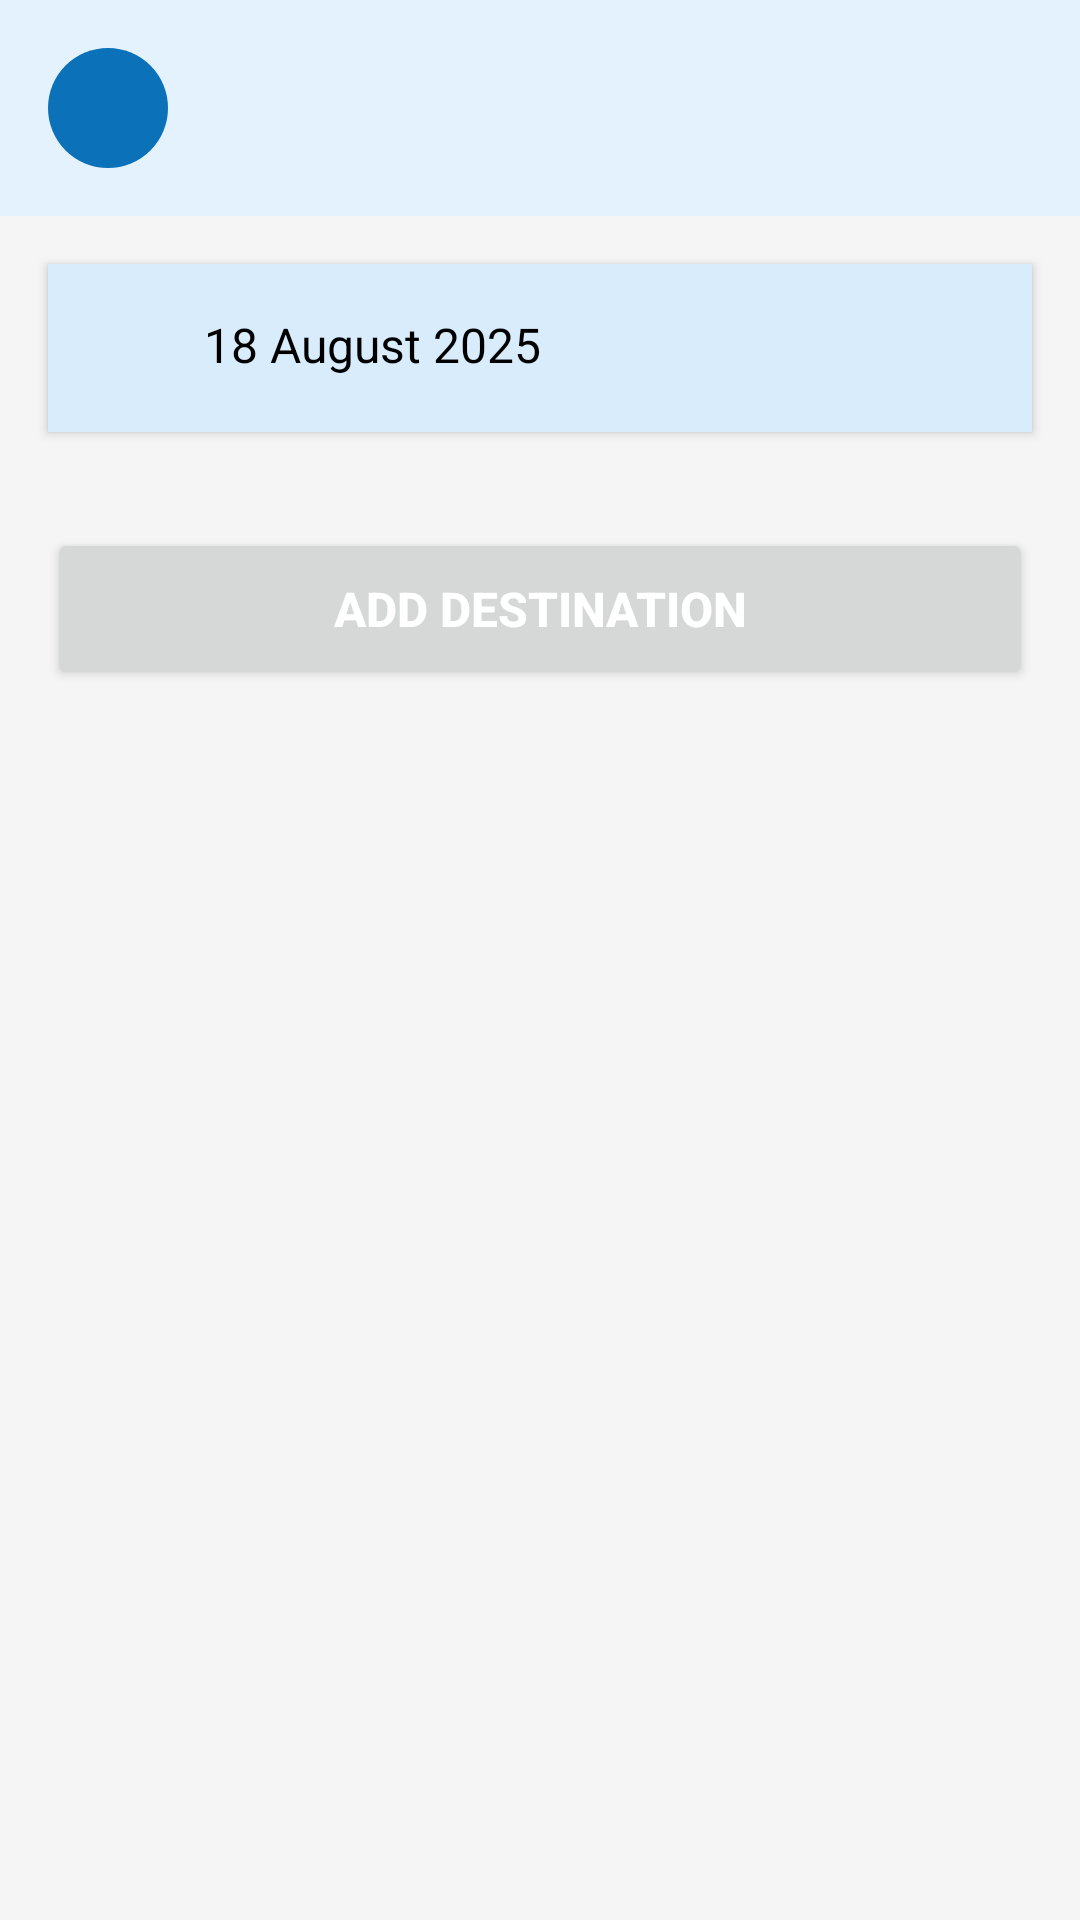

The Android layout XML behind this screen, and the referenced resources:
<!-- AndroidManifest.xml: application theme Theme.TravelApp -->
<!-- res/layout/fragment_destinations_list.xml -->
<?xml version="1.0" encoding="utf-8"?>
<LinearLayout xmlns:android="http://schemas.android.com/apk/res/android"
    android:orientation="vertical"
    android:layout_width="match_parent"
    android:layout_height="match_parent"
    android:background="#F5F5F5">

    
    <LinearLayout
        android:orientation="horizontal"
        android:background="#E3F2FD"
        android:padding="16dp"
        android:layout_width="match_parent"
        android:layout_height="wrap_content">

        <ImageView
            android:id="@+id/btn_back"
            android:src="@drawable/ic_launcher_foreground"
            android:background="@drawable/circle_background"
            android:padding="8dp"
            android:layout_width="40dp"
            android:layout_height="40dp" />

        <View
            android:layout_width="0dp"
            android:layout_height="1dp"
            android:layout_weight="1" />

        <ImageView
            android:src="@drawable/ic_launcher_foreground"
            android:layout_width="24dp"
            android:layout_height="24dp" />

    </LinearLayout>

    
    <LinearLayout
        android:orientation="horizontal"
        android:background="#D9ECFB"
        android:layout_margin="16dp"
        android:padding="16dp"
        android:layout_width="match_parent"
        android:layout_height="wrap_content"
        android:elevation="2dp">

        <ImageView
            android:src="@drawable/ic_launcher_foreground"
            android:layout_width="24dp"
            android:layout_height="24dp"
            android:layout_marginEnd="12dp" />

        <TextView
            android:id="@+id/tv_selected_date"
            android:text="18 August 2025"
            android:textSize="16sp"
            android:textColor="@android:color/black"
            android:layout_width="wrap_content"
            android:layout_height="wrap_content" />

    </LinearLayout>

    
    <Button
        android:id="@+id/btn_add_destination"
        android:text="Add destination"
        android:textColor="@color/white"
        android:textSize="16sp"
        android:textStyle="bold"
        android:layout_margin="16dp"
        android:padding="16dp"
        android:layout_width="match_parent"
        android:layout_height="wrap_content" />

    
    <androidx.recyclerview.widget.RecyclerView
        android:id="@+id/recycler_view_destinations"
        android:layout_width="match_parent"
        android:layout_height="0dp"
        android:layout_weight="1"
        android:padding="16dp"
        android:clipToPadding="false" />

</LinearLayout>
<!-- resources referenced by this layout -->
<resources>
  <color name="white">#FFFFFF</color>
  <!-- drawable circle_background (drawable) -->
  <?xml version="1.0" encoding="utf-8"?>
  <shape xmlns:android="http://schemas.android.com/apk/res/android"
      android:shape="oval">
      <solid android:color="#0B71B8" />
  </shape>
  <style name="Theme.TravelApp" parent="Theme.Material3.DayNight.NoActionBar">
          <item name="colorPrimary">@color/primary</item>
          <item name="colorSecondary">@color/secondary</item>
          <item name="android:textColor">@color/text_dark</item>
      </style>
  <color name="primary">#2196F3</color>
  <color name="secondary">#73BBE9</color>
  <color name="text_dark">#212121</color>
</resources>
